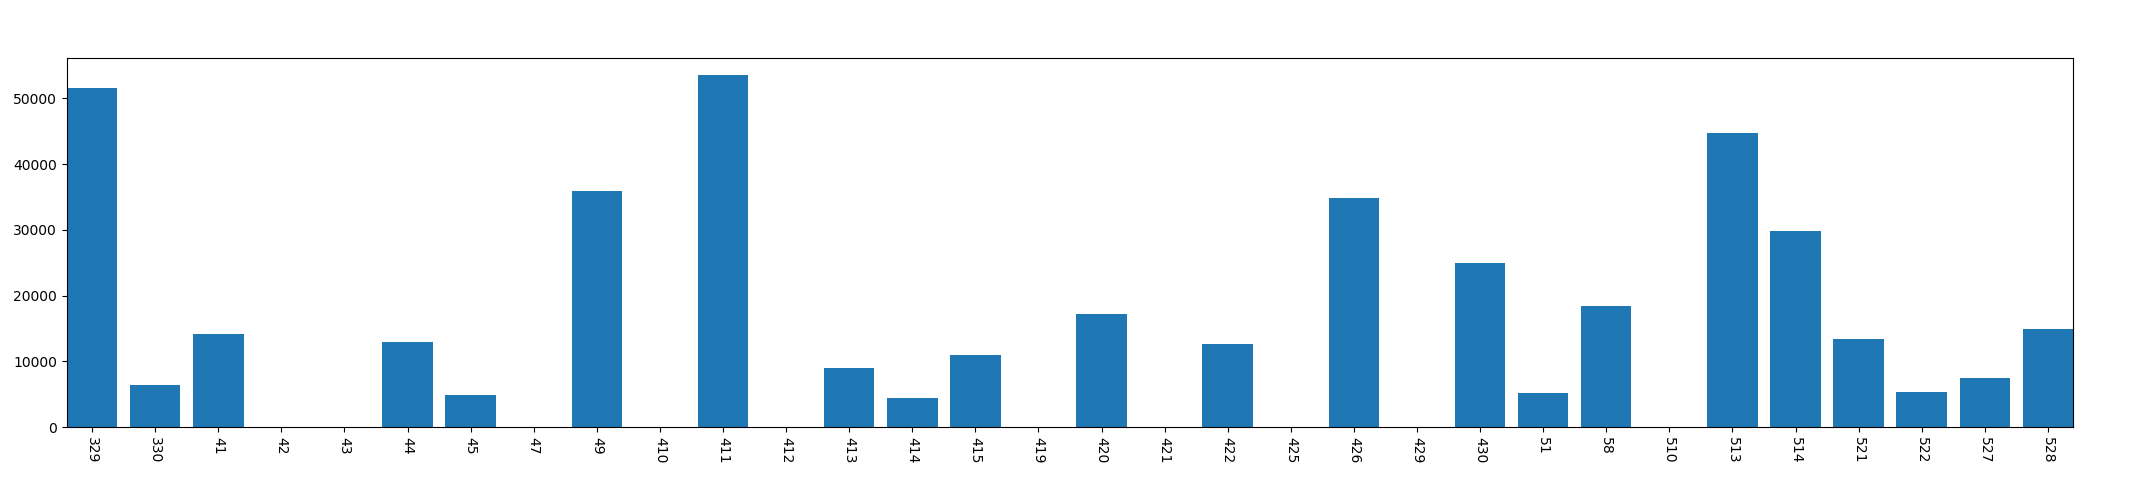

The data file committed next to this chart (first rows):
, year, mon, day, dark_time
0, 2013, 3, 29, 51629
1, 2013, 3, 30, 6393
2, 2013, 4, 1, 14143
3, 2013, 4, 2, 0
4, 2013, 4, 3, 0
5, 2013, 4, 4, 13028
6, 2013, 4, 5, 4859
7, 2013, 4, 7, 0
8, 2013, 4, 9, 35902
9, 2013, 4, 10, 0
10, 2013, 4, 11, 53523
11, 2013, 4, 12, 0
12, 2013, 4, 13, 8951
13, 2013, 4, 14, 4381
14, 2013, 4, 15, 11005
15, 2013, 4, 19, 0
16, 2013, 4, 20, 17288
17, 2013, 4, 21, 0
18, 2013, 4, 22, 12702
19, 2013, 4, 25, 0
20, 2013, 4, 26, 34799
21, 2013, 4, 29, 0
22, 2013, 4, 30, 24901
23, 2013, 5, 1, 5232
24, 2013, 5, 8, 18439
25, 2013, 5, 10, 0
26, 2013, 5, 13, 44721
27, 2013, 5, 14, 29782
28, 2013, 5, 21, 13478
29, 2013, 5, 22, 5334
30, 2013, 5, 27, 7416
31, 2013, 5, 28, 14874
